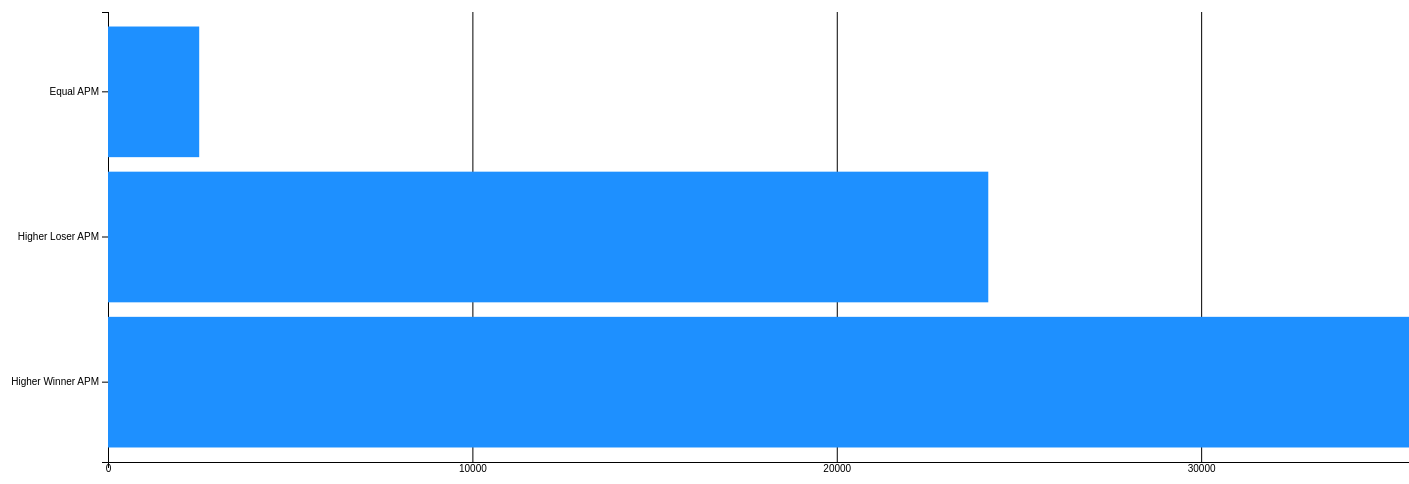
D3 v4 page, settled after 480 driven frames (8 s of simulated time); the page loaded 1 data file(s).


// ── scripts/main.js
d3.json("APM.json", function(error, data) {
  	if (error) throw error;
    
  	x.domain([0, d3.max(data, function(d) { return d.count; })]);
    y.domain(data.map(function(d) { return d.category; })).padding(0.1);

    g.append("g")
        .attr("class", "x axis")
       	.attr("transform", "translate(0," + height + ")")
      	.call(d3.axisBottom(x).ticks(5).tickFormat(function(d) { return parseInt(d); }).tickSizeInner([-height]));

    g.append("g")
        .attr("class", "y axis")
        .call(d3.axisLeft(y));

    g.selectAll(".bar")
        .data(data)
      .enter().append("rect")
        .attr("class", "bar")
        .attr("x", 0)
        .attr("height", y.bandwidth())
        .attr("y", function(d) { return y(d.category); })
        .attr("width", function(d) { return x(d.count); })
        .on("mousemove", function(d){
            tooltip
              .style("left", d3.event.pageX - 50 + "px")
              .style("top", d3.event.pageY - 70 + "px")
              .style("display", "inline-block")
              .html((d.category) + "<br>" + (d.count));
        })
    		.on("mouseout", function(d){ tooltip.style("display", "none");});
});

var svg = d3.select("svg"),
    margin = {top: 20, right: 20, bottom: 30, left: 105},
    width = +svg.attr("width") - margin.left - margin.right,
    height = +svg.attr("height") - margin.top - margin.bottom;
  
var tooltip = d3.select("body").append("div").attr("class", "toolTip");
  
var x = d3.scaleLinear().range([0, width]);
var y = d3.scaleBand().range([height, 0]);

var g = svg.append("g")
		.attr("transform", "translate(" + margin.left + "," + margin.top + ")");

### data: APM.json
[
 {
  "category": "Higher Winner APM",
  "count": 37735
 },
 {
  "category": "Higher Loser APM",
  "count": 24158
 },
 {
  "category": "Equal APM",
  "count": 2503
 }
]